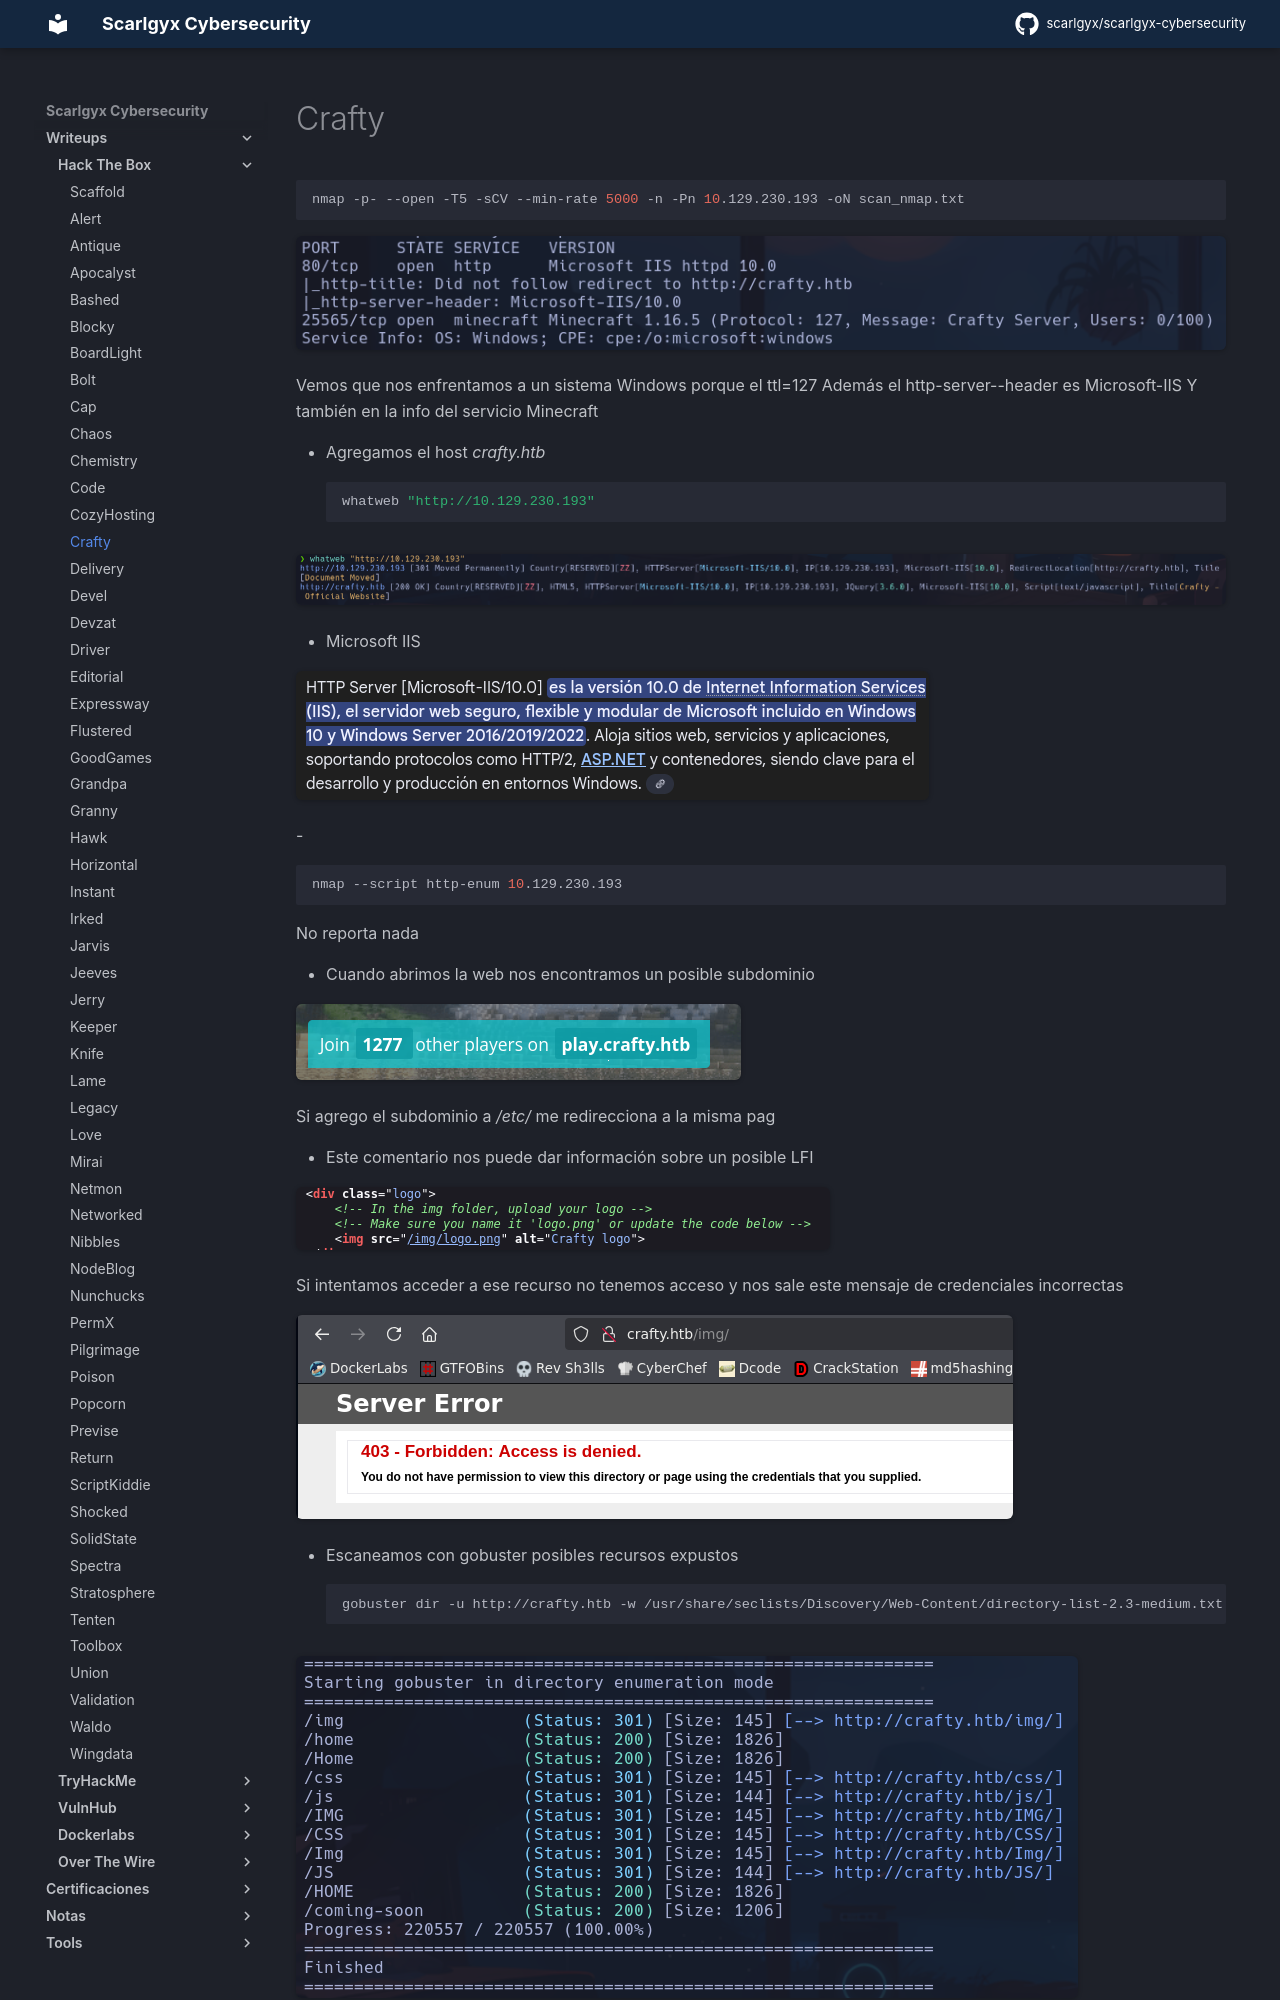

repository: scarlgyx/scarlgyx-cybersecurity · page: writeups/hackthebox/crafty/index.html · generator: mkdocs

# Crafty

```bash
nmap -p- --open -T5 -sCV --min-rate 5000 -n -Pn 10.129.230.193 -oN scan_nmap.txt
```

![](../../assets/img/Pasted_image_20260123185607.png)

Vemos que nos enfrentamos a un sistema Windows porque el ttl=127
Además el http-server--header es Microsoft-IIS
Y también en la info del servicio Minecraft

- Agregamos el host *crafty.htb*
```bash
whatweb "http://10.129.230.193"
```

![](../../assets/img/Pasted_image_20260123190053.png)

- Microsoft IIS

![](../../assets/img/Pasted_image_20260123190204.png)

-
```bash
nmap --script http-enum 10.129.230.193
```

No reporta nada

- Cuando abrimos la web nos encontramos un posible subdominio

![](../../assets/img/Pasted_image_20260123190505.png)

Si agrego el subdominio a */etc/* me redirecciona a la misma pag

- Este comentario nos puede dar información sobre un posible LFI

![](../../assets/img/Pasted_image_20260123191019.png)

Si intentamos acceder a ese recurso no tenemos acceso y nos sale este mensaje de credenciales incorrectas

![](../../assets/img/Pasted_image_20260125142615.png)

- Escaneamos con gobuster posibles recursos expustos
```bash
gobuster dir -u http://crafty.htb -w /usr/share/seclists/Discovery/Web-Content/directory-list-2.3-medium.txt -t 200
```

![](../../assets/img/Pasted_image_20260125142707.png)

No parece haber nada interesante a parte de los directorios que ya hemos visto

- Escaneo subdominios pero no encuentro nada a priori
```bash
wfuzz -c -t 200 --hc=301 -w /usr/share/seclists/Discovery/DNS/subdomains-top1million-110000.txt -H "Host: FUZZ.crafty.htb" http://crafty.htb
```

- Si en la url no hay *case-sensitive*, es decir, si le da igual las mayus y las minúsculas, es una máquina windows

- NO TIENE PINTA que vaya por el puerto 80, intentaremos por el puerto *25565 Minecraft*

- Nos descargaremos una Minecraft Console Client para conectarnos al servidor crafty.htb
https://github.com/MCCTeam/Minecraft-Console-Client
